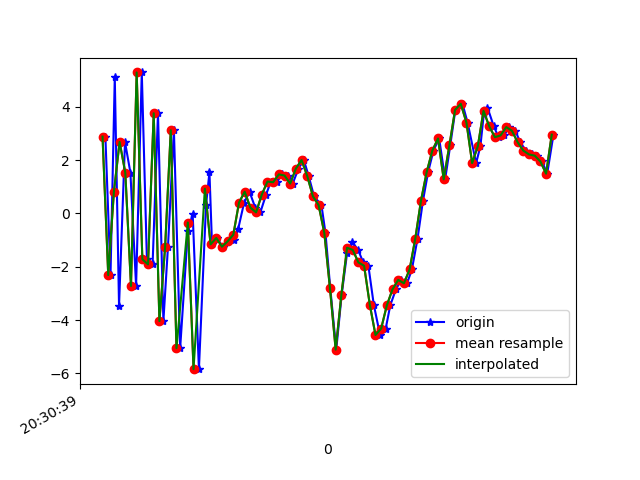

The table this chart was drawn from, first rows:
1618777839810, 1473523650212695, 2.8783672, 0.40743268, 8.552267
1618777839828, 1473523669443465, -2.315, -1.241, -7.742
1618777839843, 1473523688674235, 5.103, 0.4264, 3.784
1618777839858, 1473523707905005, -3.468, -1.31, 1.402
1618777839879, 1473523727135775, 2.677, -0.09907, -6.874
1618777839898, 1473523746366545, 1.527, -0.1432, 8.654
1618777839918, 1473523765597315, -2.725, -1.294, -6.818
1618777839938, 1473523784828085, 5.285, 0.4521, -0.1605
1618777839956, 1473523804058855, -1.72, -0.5112, 6.703
1618777839976, 1473523823289625, -1.915, -0.8269, -8.551
1618777839995, 1473523842650607, 3.754, 0.9103, 3.029
1618777840014, 1473523861881377, -4.04, -0.2488, 3.473
1618777840030, 1473523881112147, -1.278, 1.385, -9.179
1618777840051, 1473523900342917, 3.119, 3.388, 5.007
1618777840073, 1473523919573687, -5.057, 3.616, 0.8996
1618777840100, 1473523938804457, -0.6715, 5.331, -8.246
1618777840117, 1473523958035227, -0.01551, 4.718, 7.628
1618777840139, 1473523977265997, -5.843, 1.658, 2.214
1618777840164, 1473523996496767, 0.3093, 2.323, -4.998
1618777840176, 1473524015727537, 1.543, 3.213, 6.831
1618777840185, 1473524034958307, -1.163, 3.081, 4.617
1618777840203, 1473524054189077, -0.923, 2.686, 2.641
1618777840222, 1473524073419847, -1.249, 1.595, 1.814
1618777840240, 1473524092650617, -1.048, 1.213, 0.9263
1618777840263, 1473524111881387, -1.015, 0.2757, 0.3696
1618777840277, 1473524131112157, -0.5857, -0.9265, -0.248
1618777840298, 1473524150342927, 0.4033, -1.01, -0.5324
1618777840317, 1473524169573697, 0.8114, -1.845, -1.546
1618777840337, 1473524188804467, 0.215, -2.155, -1.859
1618777840355, 1473524208035237, 0.0366, -0.9202, -2.332
1618777840375, 1473524227266007, 0.6985, 0.2888, -3.867
1618777840392, 1473524246496777, 1.193, 0.4289, -4.946
1618777840413, 1473524265727547, 1.167, 0.02375, -5.556
1618777840431, 1473524284958317, 1.462, 0.258, -6.208
1618777840451, 1473524304189087, 1.419, 0.3343, -6.098
1618777840469, 1473524323419857, 1.118, 0.4797, -6.008
1618777840489, 1473524342650627, 1.678, 0.8641, -5.771
1618777840508, 1473524361881397, 2, 1.155, -5.59
1618777840525, 1473524381112167, 1.398, 1.186, -5.705
1618777840544, 1473524400342937, 0.6372, 1.037, -5.968
1618777840570, 1473524419573707, 0.3069, 0.2331, -6.065
1618777840584, 1473524438804477, -0.7292, -0.2547, -6.475
1618777840601, 1473524458035247, -2.813, -0.2244, -5.698
1618777840622, 1473524477266017, -5.112, -1.059, -4.739
1618777840641, 1473524496496787, -3.057, -2.086, -3.824
1618777840660, 1473524515727557, -1.495, -2.939, -2.108
1618777840679, 1473524534958327, -1.083, -2.689, -1.689
1618777840699, 1473524554189097, -1.373, -1.121, -0.8679
1618777840717, 1473524573419867, -1.841, 1.003, 4.121
1618777840735, 1473524592650637, -1.965, 2.579, 3.322
1618777840754, 1473524611881407, -3.422, 3.022, 5.817
1618777840776, 1473524631112177, -4.562, 2.851, 9.482
1618777840796, 1473524650342947, -4.32, 2.391, 12.76
1618777840812, 1473524669573717, -3.449, 0.01709, 13.58
1618777840832, 1473524688804487, -2.846, -1.629, 12.58
1618777840851, 1473524708035257, -2.495, -1.431, 10.67
1618777840871, 1473524727266027, -2.624, 0.6539, 9.333
1618777840888, 1473524746496797, -2.105, 3.301, 8.36
1618777840908, 1473524765727567, -0.9479, 3.984, 7.428
1618777840927, 1473524784958337, 0.4728, 2.679, 6.614
1618777840945, 1473524804189107, 1.542, 0.8566, 5.788
... 23 more rows
